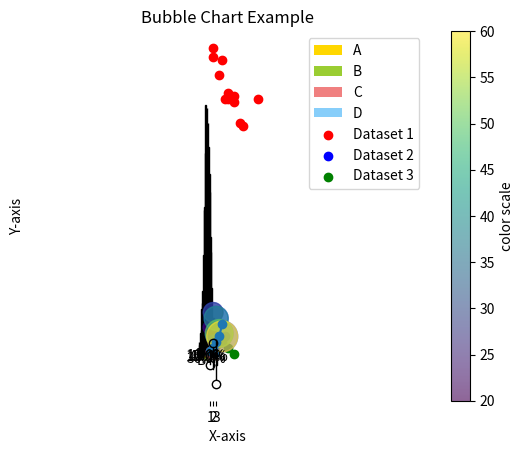
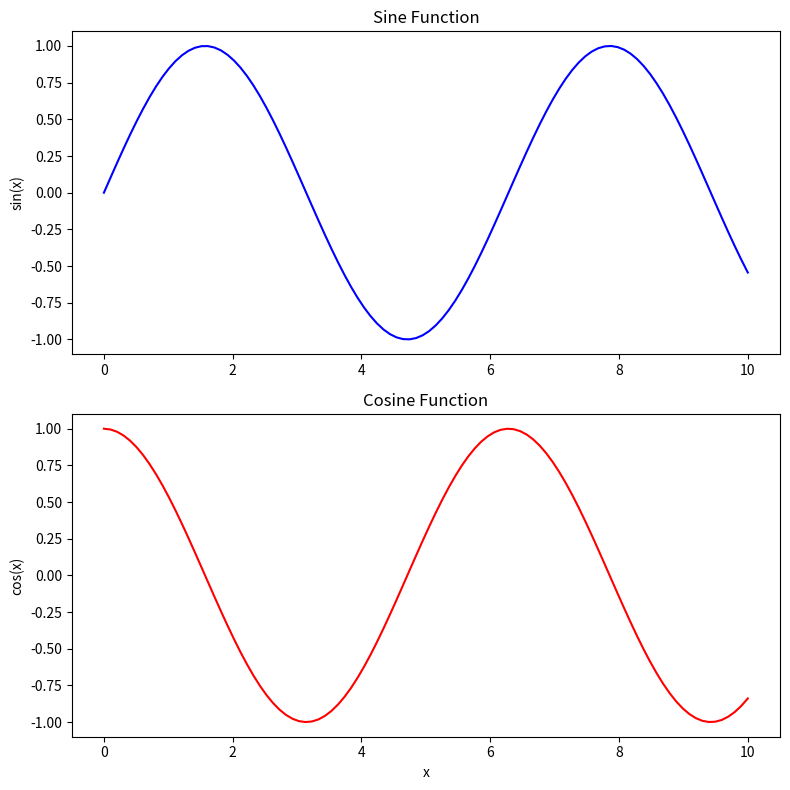

The matplotlib source for these figures, in order:
# -*- coding: utf-8 -*-
"""prgm6.ipynb

Automatically generated by Colab.

Original file is located at
    https://colab.research.google.com/<link-removed>
"""

import matplotlib.pyplot as plt
x = [1, 2, 3, 4, 5]
y = [2, 3, 5, 7, 11]
plt.plot(x, y, marker='o')# Create line
plt.title('Line Plot')
plt.xlabel('X-axis')
plt.ylabel('Y-axis')
plt.show()

import matplotlib.pyplot as plt
categories = ['A', 'B', 'C', 'D', 'E']
values = [4, 7, 1, 8, 5]
plt.bar(categories, values)
plt.xlabel('Categories')
plt.ylabel('Values')
plt.title('Simple Bar Plot')
plt.show()

import matplotlib.pyplot as plt
categories = ['A', 'B', 'C', 'D']
values = [5, 7, 3, 8]
plt.bar(categories, values, color='purple')  # Create bar plot
plt.title('Bar Plot')
plt.xlabel('Categories')
plt.ylabel('Values')
plt.show()

import matplotlib.pyplot as plt
import numpy as np
data = np.random.randn(1000)

plt.hist(data, bins=30, color='blue', edgecolor='black')
plt.title('Histogram')
plt.xlabel('Value')
plt.ylabel('Frequency')
plt.show()

import matplotlib.pyplot as pit
x = [5, 7, 8, 7, 2, 17, 2, 9, 4, 11, 12, 9, 6]
y = [99, 86, 87, 88, 100, 86, 103, 87, 94, 78, 77, 85, 86,]
plt.scatter(x, y, color='red')
plt.title('Scatter Plot')
plt.xlabel('X-axis')
plt.ylabel('Y-axis')
plt.show()

import matplotlib.pyplot as plt

sizes = [15, 30, 45, 10]  # ✅ Fixed here
labels = ['A', 'B', 'C', 'D']
colors = ['gold', 'yellowgreen', 'lightcoral', 'lightskyblue']

plt.pie(sizes, labels=labels, colors=colors, autopct='%1.1f%%', shadow=True, startangle=140)
plt.title('Pie Chart')
plt.axis('equal')  # Equal aspect ratio ensures that pie is drawn as a circle.
plt.show()

import matplotlib.pyplot as plt
import numpy as np
data = [np.random.normal(0, std, 100) for std in range(1, 4)]

plt.boxplot(data)

plt.xlabel('Data Sets')
plt.ylabel('Values')
plt.title('Simple Box Plot')

plt.show()

import matplotlib.pyplot as plt


x1 = [1, 2, 3, 4, 5]
y1 = [2, 3, 4, 5, 6]

x2 = [2, 3, 4, 5, 6]
y2 = [3, 4, 5, 6, 7]

x3 = [1, 3, 5, 7, 9]
y3 = [9, 7, 5, 3, 1]


plt.scatter(x1, y1, color="red", label="Dataset 1")
plt.scatter(x2, y2, color="blue", label="Dataset 2")
plt.scatter(x3, y3, color="green", label="Dataset 3")

plt.xlabel("X-axis")
plt.ylabel("Y-axis")
plt.title("Multiple Scatter Plots")
plt.legend()
plt.show()

import matplotlib.pyplot as plt

# Data
x = [1,2,3,4,5]
y = [10,15,13,8,7]
sizes = [100, 200, 300, 400, 500]

plt.scatter(x, y, s=sizes, alpha=0.5, c='blue')
plt.xlabel("X-axis")
plt.ylabel("Y-axis")
plt.title("Bubble Chart Example")

plt.show()

import matplotlib.pyplot as plt

# Data
x = [1,2,3,4,5]
y = [10,15,13,8,7]
sizes = [100, 200, 300, 400, 500]
colors = [20,30,40,50,60]

plt.scatter(x, y, s=sizes, alpha=0.6, c=colors, cmap='viridis')
plt.colorbar(label="color scale")

plt.xlabel("X-axis")
plt.ylabel("Y-axis")
plt.title("Bubble Chart Example")


plt.show()

import matplotlib.pyplot as plt
import numpy as np

# Sample data
x = np.linspace(0, 10, 100)
y1 = np.sin(x)
y2 = np.cos(x)

# Create a figure with 2 subplots (vertically stacked)
fig, axs = plt.subplots(2, 1, figsize=(8, 8))

# First subplot
axs[0].plot(x, y1, 'b')
axs[0].set_title('Sine Function')
axs[0].set_ylabel('sin(x)')

# Second subplot
axs[1].plot(x, y2, 'r')
axs[1].set_title('Cosine Function')
axs[1].set_ylabel('cos(x)')
axs[1].set_xlabel('x')

# Adjust layout
plt.tight_layout()

# Show the plot
plt.show()